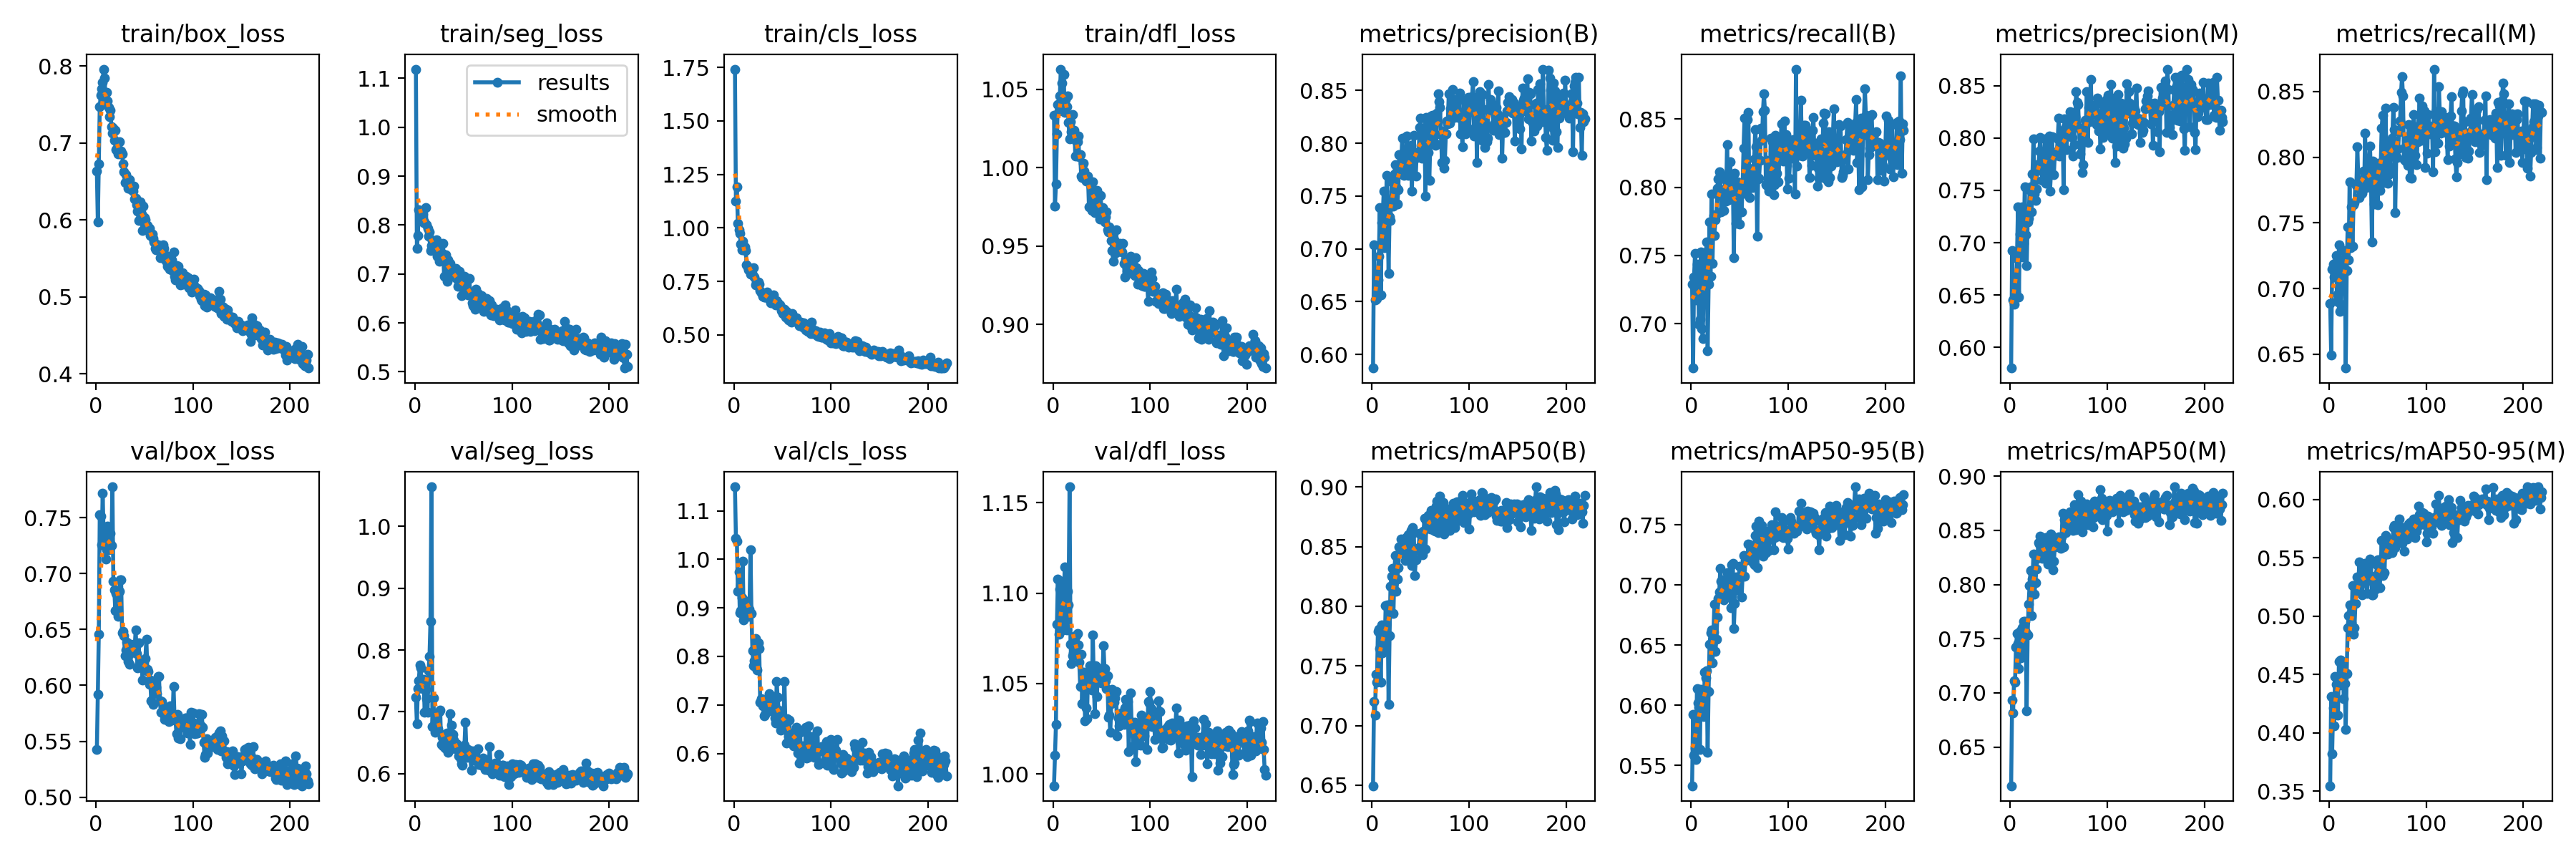

The file beside this chart, header and first rows:
epoch, train/box_loss, train/seg_loss, train/cls_loss, train/dfl_loss, metrics/precision(B), metrics/recall(B), metrics/mAP50(B), metrics/mAP50-95(B), metrics/precision(M), metrics/recall(M), metrics/mAP50(M), metrics/mAP50-95(M), val/box_loss, val/seg_loss, val/cls_loss, val/dfl_loss, lr/pg0, lr/pg1, lr/pg2
1, 0.6638, 1.119, 1.742, 1.033, 0.5871, 0.7287, 0.6495, 0.533, 0.5802, 0.6887, 0.6143, 0.3546, 0.5426, 0.7237, 1.149, 0.9936, 0.003326, 0.003326, 0.003326
2, 0.5971, 0.7519, 1.123, 0.9757, 0.7037, 0.6674, 0.72, 0.5923, 0.6925, 0.6495, 0.6931, 0.4312, 0.592, 0.6804, 1.044, 1.01, 0.006653, 0.006653, 0.006653
3, 0.6724, 0.7785, 1.191, 0.9895, 0.6519, 0.7341, 0.7087, 0.5582, 0.6453, 0.7148, 0.6816, 0.3822, 0.6458, 0.7381, 1.037, 1.027, 0.009973, 0.009973, 0.009973
4, 0.7473, 0.832, 1.02, 1.021, 0.6525, 0.7513, 0.7431, 0.5645, 0.6411, 0.7186, 0.7115, 0.4214, 0.7528, 0.7509, 0.9341, 1.083, 0.00997, 0.00997, 0.00997
5, 0.7617, 0.8171, 0.9907, 1.04, 0.6533, 0.7172, 0.7363, 0.5551, 0.6476, 0.7088, 0.7102, 0.4058, 0.7512, 0.7753, 0.9747, 1.108, 0.00997, 0.00997, 0.00997
6, 0.7705, 0.8101, 0.9751, 1.036, 0.6703, 0.7436, 0.7793, 0.6138, 0.6525, 0.7192, 0.7421, 0.4486, 0.7257, 0.7706, 0.8906, 1.077, 0.00996, 0.00996, 0.00996
7, 0.7783, 0.8289, 0.9236, 1.046, 0.6933, 0.7423, 0.7809, 0.602, 0.6849, 0.7251, 0.7545, 0.4413, 0.7721, 0.7423, 0.8942, 1.102, 0.00995, 0.00995, 0.00995
8, 0.7958, 0.8223, 0.8989, 1.063, 0.7393, 0.6994, 0.7644, 0.5982, 0.734, 0.6904, 0.7456, 0.4464, 0.7332, 0.7375, 0.9209, 1.091, 0.009941, 0.009941, 0.009941
9, 0.7841, 0.8051, 0.9368, 1.054, 0.6567, 0.7032, 0.7366, 0.5635, 0.6481, 0.6959, 0.7224, 0.4149, 0.732, 0.7526, 0.9954, 1.106, 0.009931, 0.009931, 0.009931
10, 0.7541, 0.8058, 0.8959, 1.044, 0.725, 0.7523, 0.7841, 0.6134, 0.7085, 0.7332, 0.7571, 0.461, 0.7127, 0.6998, 0.8752, 1.08, 0.009921, 0.009921, 0.009921
11, 0.7652, 0.836, 0.9123, 1.059, 0.7326, 0.6961, 0.7612, 0.5977, 0.7204, 0.6825, 0.7326, 0.4407, 0.7214, 0.7367, 0.9104, 1.089, 0.009911, 0.009911, 0.009911
12, 0.7545, 0.8012, 0.8943, 1.035, 0.7545, 0.6892, 0.7829, 0.6049, 0.7343, 0.6879, 0.7599, 0.4625, 0.7424, 0.721, 0.9142, 1.115, 0.009901, 0.009901, 0.009901
13, 0.7458, 0.7927, 0.8285, 1.044, 0.7012, 0.7307, 0.767, 0.5906, 0.6866, 0.714, 0.7357, 0.4474, 0.7213, 0.6993, 0.913, 1.093, 0.009891, 0.009891, 0.009891
14, 0.7342, 0.7771, 0.8186, 1.039, 0.7071, 0.7518, 0.8003, 0.6274, 0.699, 0.7206, 0.7659, 0.4559, 0.7282, 0.7666, 0.9034, 1.08, 0.009881, 0.009881, 0.009881
15, 0.7425, 0.7862, 0.8042, 1.046, 0.77, 0.7495, 0.8009, 0.6226, 0.753, 0.729, 0.7663, 0.4293, 0.7357, 0.7896, 0.8826, 1.101, 0.009871, 0.009871, 0.009871
16, 0.7215, 0.7473, 0.8146, 1.029, 0.7329, 0.7598, 0.8015, 0.6287, 0.7076, 0.7291, 0.756, 0.4421, 0.7253, 0.8463, 0.8975, 1.093, 0.009861, 0.009861, 0.009861
17, 0.713, 0.7578, 0.7841, 1.018, 0.6769, 0.6803, 0.7175, 0.5609, 0.6778, 0.6395, 0.6833, 0.4029, 0.7776, 1.064, 1.02, 1.159, 0.009851, 0.009851, 0.009851
18, 0.7194, 0.7684, 0.8079, 1.03, 0.7302, 0.7288, 0.7752, 0.6116, 0.7198, 0.7136, 0.7533, 0.4509, 0.6931, 0.6758, 0.8877, 1.072, 0.009842, 0.009842, 0.009842
19, 0.7033, 0.7518, 0.7787, 1.023, 0.7272, 0.7743, 0.8165, 0.6507, 0.7234, 0.747, 0.7821, 0.4898, 0.6857, 0.7227, 0.8121, 1.061, 0.009832, 0.009832, 0.009832
20, 0.7167, 0.7648, 0.8149, 1.034, 0.7633, 0.7349, 0.8253, 0.6603, 0.7504, 0.7217, 0.7993, 0.5003, 0.6669, 0.6766, 0.781, 1.065, 0.009822, 0.009822, 0.009822
21, 0.6909, 0.7643, 0.7692, 1.019, 0.7645, 0.7948, 0.832, 0.6627, 0.753, 0.7814, 0.8131, 0.5095, 0.6824, 0.6674, 0.7918, 1.067, 0.009812, 0.009812, 0.009812
22, 0.6941, 0.7705, 0.7334, 1.024, 0.7401, 0.7442, 0.7937, 0.6353, 0.7291, 0.7309, 0.7712, 0.4874, 0.6839, 0.6862, 0.8363, 1.076, 0.009802, 0.009802, 0.009802
23, 0.6852, 0.7357, 0.7482, 1.007, 0.7712, 0.7791, 0.8303, 0.6611, 0.766, 0.7624, 0.8052, 0.4945, 0.6615, 0.6733, 0.7768, 1.072, 0.009792, 0.009792, 0.009792
24, 0.7015, 0.7568, 0.7355, 1.017, 0.7799, 0.7648, 0.8425, 0.6842, 0.7992, 0.7321, 0.8281, 0.5266, 0.6839, 0.6732, 0.7716, 1.076, 0.009782, 0.009782, 0.009782
25, 0.6855, 0.7259, 0.7479, 1.016, 0.7587, 0.7759, 0.8125, 0.6446, 0.7464, 0.7636, 0.7912, 0.4848, 0.6944, 0.7009, 0.8276, 1.077, 0.009772, 0.009772, 0.009772
26, 0.6898, 0.744, 0.7376, 1.02, 0.7425, 0.7804, 0.8229, 0.6549, 0.74, 0.7652, 0.8019, 0.4901, 0.6941, 0.7031, 0.8165, 1.071, 0.009762, 0.009762, 0.009762
27, 0.6859, 0.7413, 0.7055, 1.007, 0.7558, 0.7994, 0.8325, 0.6733, 0.751, 0.7799, 0.814, 0.511, 0.6468, 0.6469, 0.7061, 1.062, 0.009753, 0.009753, 0.009753
28, 0.6728, 0.7427, 0.6968, 1.008, 0.789, 0.806, 0.8496, 0.6891, 0.7745, 0.7787, 0.824, 0.5229, 0.6483, 0.6593, 0.7137, 1.048, 0.009743, 0.009743, 0.009743
29, 0.6626, 0.7618, 0.6963, 0.9948, 0.7713, 0.8113, 0.8491, 0.6942, 0.7691, 0.8079, 0.8386, 0.5336, 0.6448, 0.6451, 0.704, 1.066, 0.009733, 0.009733, 0.009733
30, 0.6484, 0.6957, 0.6786, 0.9939, 0.7791, 0.8061, 0.8567, 0.7136, 0.7874, 0.7809, 0.8376, 0.5282, 0.6263, 0.6495, 0.6981, 1.039, 0.009723, 0.009723, 0.009723
31, 0.6587, 0.7355, 0.6771, 1.003, 0.8052, 0.7818, 0.8552, 0.7032, 0.8003, 0.7692, 0.8445, 0.5463, 0.6318, 0.641, 0.6772, 1.056, 0.009713, 0.009713, 0.009713
32, 0.6507, 0.7398, 0.6775, 0.9976, 0.7905, 0.7983, 0.8495, 0.6897, 0.7768, 0.7828, 0.8266, 0.5273, 0.6385, 0.665, 0.6803, 1.055, 0.009703, 0.009703, 0.009703
33, 0.641, 0.6854, 0.6906, 0.9926, 0.7699, 0.7977, 0.8446, 0.6999, 0.7597, 0.7745, 0.8239, 0.5324, 0.6216, 0.6654, 0.7015, 1.03, 0.009693, 0.009693, 0.009693
34, 0.6522, 0.7285, 0.6989, 0.9913, 0.7778, 0.7832, 0.8383, 0.6878, 0.7747, 0.7726, 0.8249, 0.5185, 0.6271, 0.6342, 0.7125, 1.037, 0.009683, 0.009683, 0.009683
35, 0.6525, 0.7105, 0.6813, 0.9938, 0.7844, 0.808, 0.8578, 0.7051, 0.7831, 0.7894, 0.8403, 0.5395, 0.6191, 0.6363, 0.6911, 1.03, 0.009673, 0.009673, 0.009673
36, 0.6397, 0.7211, 0.6679, 0.9948, 0.8071, 0.7896, 0.8471, 0.6921, 0.7993, 0.7769, 0.8281, 0.5293, 0.6368, 0.6967, 0.7239, 1.056, 0.009663, 0.009663, 0.009663
37, 0.6396, 0.7062, 0.6662, 0.975, 0.7694, 0.8314, 0.8603, 0.7101, 0.757, 0.8184, 0.8431, 0.5456, 0.6329, 0.6401, 0.693, 1.05, 0.009654, 0.009654, 0.009654
38, 0.6375, 0.6956, 0.6485, 0.9911, 0.7752, 0.8011, 0.8518, 0.7009, 0.784, 0.7771, 0.837, 0.5297, 0.6332, 0.678, 0.6883, 1.06, 0.009644, 0.009644, 0.009644
39, 0.6435, 0.698, 0.6494, 0.9879, 0.773, 0.7907, 0.8382, 0.6909, 0.7637, 0.7818, 0.8188, 0.5196, 0.6317, 0.6634, 0.7113, 1.049, 0.009634, 0.009634, 0.009634
40, 0.627, 0.7047, 0.6637, 0.9725, 0.798, 0.8187, 0.8634, 0.707, 0.8017, 0.7834, 0.8449, 0.5413, 0.6341, 0.6537, 0.6919, 1.046, 0.009624, 0.009624, 0.009624
41, 0.6281, 0.6973, 0.6855, 0.991, 0.7544, 0.8033, 0.8339, 0.6814, 0.7491, 0.7965, 0.8238, 0.533, 0.6496, 0.6451, 0.7175, 1.077, 0.009614, 0.009614, 0.009614
42, 0.62, 0.7106, 0.6601, 0.9836, 0.7923, 0.8017, 0.8661, 0.717, 0.7664, 0.8087, 0.8463, 0.5488, 0.6282, 0.6407, 0.6733, 1.051, 0.009604, 0.009604, 0.009604
43, 0.6114, 0.6901, 0.641, 0.9714, 0.8074, 0.8042, 0.8619, 0.7181, 0.8012, 0.7842, 0.8448, 0.5451, 0.6154, 0.6481, 0.6635, 1.033, 0.009594, 0.009594, 0.009594
44, 0.5996, 0.6741, 0.6603, 0.9752, 0.7855, 0.7484, 0.8257, 0.6642, 0.7819, 0.7358, 0.8138, 0.5183, 0.6379, 0.6395, 0.7478, 1.06, 0.009584, 0.009584, 0.009584
45, 0.6196, 0.6773, 0.6511, 0.9854, 0.7692, 0.8105, 0.8393, 0.6849, 0.7649, 0.7972, 0.8216, 0.5185, 0.6195, 0.6285, 0.7159, 1.043, 0.009574, 0.009574, 0.009574
46, 0.6232, 0.7049, 0.6431, 0.983, 0.7916, 0.7734, 0.848, 0.7068, 0.7852, 0.7646, 0.8347, 0.5323, 0.6219, 0.6392, 0.69, 1.051, 0.009564, 0.009564, 0.009564
47, 0.6071, 0.6911, 0.6388, 0.9733, 0.7909, 0.7906, 0.8489, 0.7013, 0.785, 0.7848, 0.8363, 0.5344, 0.62, 0.6244, 0.6713, 1.055, 0.009555, 0.009555, 0.009555
48, 0.5859, 0.6557, 0.6299, 0.9674, 0.7913, 0.8041, 0.8492, 0.696, 0.7866, 0.7954, 0.8368, 0.523, 0.6046, 0.6156, 0.6478, 1.051, 0.009545, 0.009545, 0.009545
49, 0.6175, 0.6768, 0.6132, 0.9821, 0.8153, 0.8022, 0.8613, 0.7045, 0.7993, 0.785, 0.8414, 0.5438, 0.6149, 0.6141, 0.6549, 1.058, 0.009535, 0.009535, 0.009535
50, 0.603, 0.6705, 0.5988, 0.9708, 0.8238, 0.7728, 0.8608, 0.7159, 0.8191, 0.7637, 0.8438, 0.5484, 0.6148, 0.6268, 0.6698, 1.05, 0.009525, 0.009525, 0.009525
51, 0.6006, 0.695, 0.6189, 0.9746, 0.7861, 0.8017, 0.8531, 0.707, 0.7827, 0.7953, 0.8406, 0.5372, 0.6242, 0.6457, 0.6586, 1.057, 0.009515, 0.009515, 0.009515
52, 0.5924, 0.6809, 0.6202, 0.9669, 0.7932, 0.7822, 0.8432, 0.6902, 0.7872, 0.775, 0.8335, 0.5244, 0.6415, 0.683, 0.7488, 1.071, 0.009505, 0.009505, 0.009505
53, 0.5925, 0.6838, 0.5833, 0.9652, 0.8085, 0.8006, 0.863, 0.7072, 0.7999, 0.7915, 0.8438, 0.5392, 0.6141, 0.6373, 0.6568, 1.058, 0.009495, 0.009495, 0.009495
54, 0.5859, 0.6661, 0.6085, 0.9688, 0.8121, 0.8287, 0.8735, 0.7248, 0.8071, 0.8223, 0.8658, 0.565, 0.6125, 0.6263, 0.6222, 1.052, 0.009485, 0.009485, 0.009485
55, 0.589, 0.6578, 0.579, 0.9716, 0.75, 0.8507, 0.8477, 0.7076, 0.7506, 0.8317, 0.8347, 0.5347, 0.6012, 0.6392, 0.6718, 1.047, 0.009475, 0.009475, 0.009475
56, 0.5794, 0.6914, 0.5694, 0.9604, 0.8246, 0.8042, 0.8719, 0.7207, 0.8183, 0.7975, 0.8598, 0.5524, 0.6049, 0.6292, 0.6343, 1.054, 0.009465, 0.009465, 0.009465
57, 0.582, 0.6564, 0.5867, 0.959, 0.8183, 0.795, 0.8687, 0.7229, 0.8108, 0.7806, 0.8479, 0.5372, 0.5863, 0.6327, 0.6693, 1.032, 0.009456, 0.009456, 0.009456
58, 0.5819, 0.6584, 0.5747, 0.9621, 0.791, 0.8496, 0.876, 0.7224, 0.7891, 0.8374, 0.863, 0.569, 0.6001, 0.6054, 0.631, 1.032, 0.009446, 0.009446, 0.009446
59, 0.5761, 0.6405, 0.5599, 0.9589, 0.7649, 0.8548, 0.8753, 0.7341, 0.8046, 0.7994, 0.863, 0.562, 0.583, 0.6373, 0.6327, 1.023, 0.009436, 0.009436, 0.009436
60, 0.5716, 0.6358, 0.6006, 0.9535, 0.8034, 0.7925, 0.8646, 0.7213, 0.8074, 0.7802, 0.8569, 0.5533, 0.6026, 0.6263, 0.6389, 1.039, 0.009426, 0.009426, 0.009426
... 159 more rows
